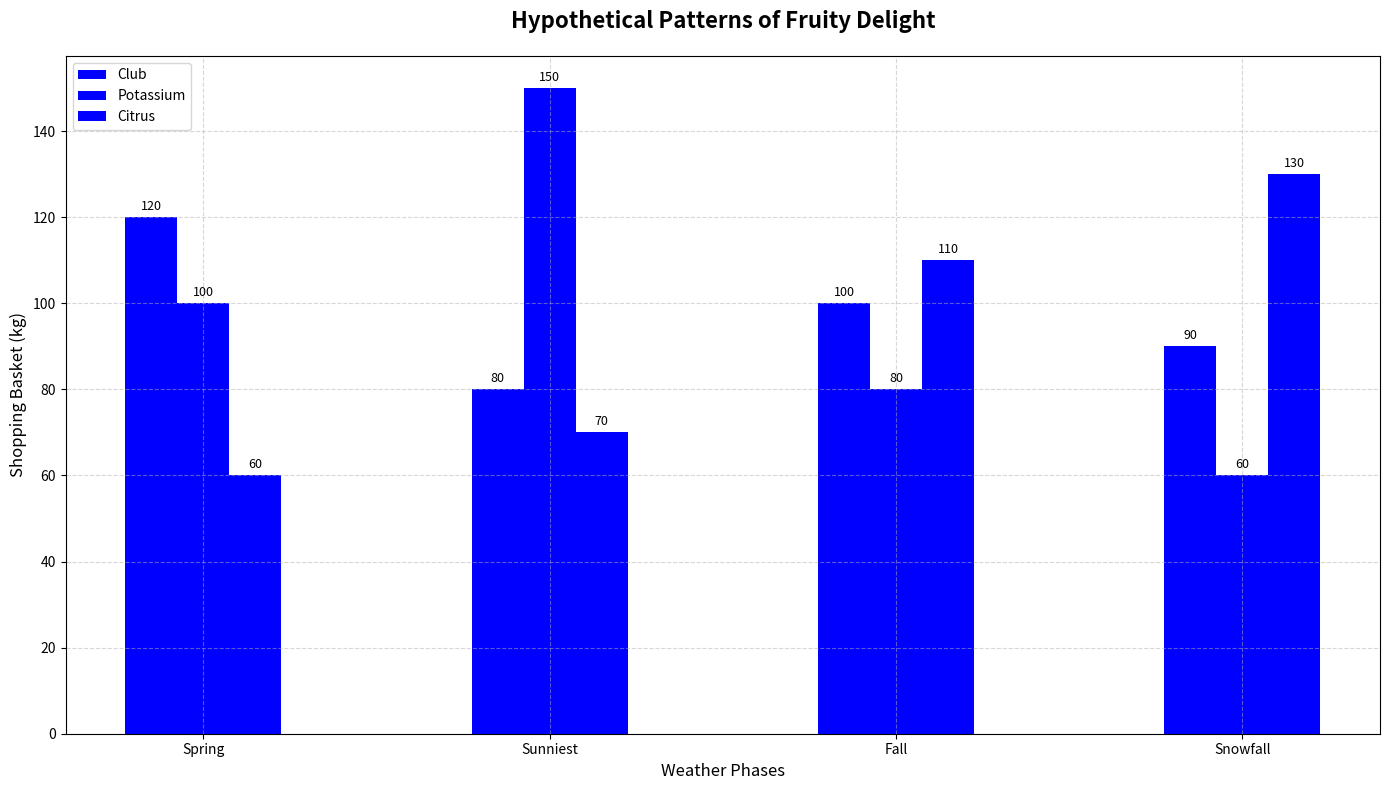

Reproduce this figure in Python.
import matplotlib.pyplot as plt
import numpy as np

seasons = ['Spring', 'Sunniest', 'Fall', 'Snowfall']

apples = np.array([120, 80, 100, 90])
bananas = np.array([100, 150, 80, 60])
oranges = np.array([60, 70, 110, 130])

fig, ax = plt.subplots(figsize=(14, 8))

bar_width = 0.15

positions_apples = np.arange(len(seasons))
positions_bananas = positions_apples + bar_width
positions_oranges = positions_apples + 2 * bar_width

bars_apples = ax.bar(positions_apples, apples, bar_width, label='Club', color='blue')
bars_bananas = ax.bar(positions_bananas, bananas, bar_width, label='Potassium', color='blue')
bars_oranges = ax.bar(positions_oranges, oranges, bar_width, label='Citrus', color='blue')

ax.set_title('Hypothetical Patterns of Fruity Delight', fontsize=16, fontweight='bold', pad=20)
ax.set_xlabel('Weather Phases', fontsize=12)
ax.set_ylabel('Shopping Basket (kg)', fontsize=12)
ax.set_xticks(positions_apples + bar_width)
ax.set_xticklabels(seasons)

ax.grid(True, linestyle='--', alpha=0.5)
ax.legend(loc='upper left', fontsize=10)

bars = [bars_apples, bars_bananas, bars_oranges]
for bar_set in bars:
    for bar in bar_set:
        height = bar.get_height()
        ax.annotate(f'{height}',
                    xy=(bar.get_x() + bar.get_width() / 2, height),
                    xytext=(0, 3), 
                    textcoords='offset points',
                    ha='center', va='bottom', fontsize=9)

plt.tight_layout()
plt.show()
